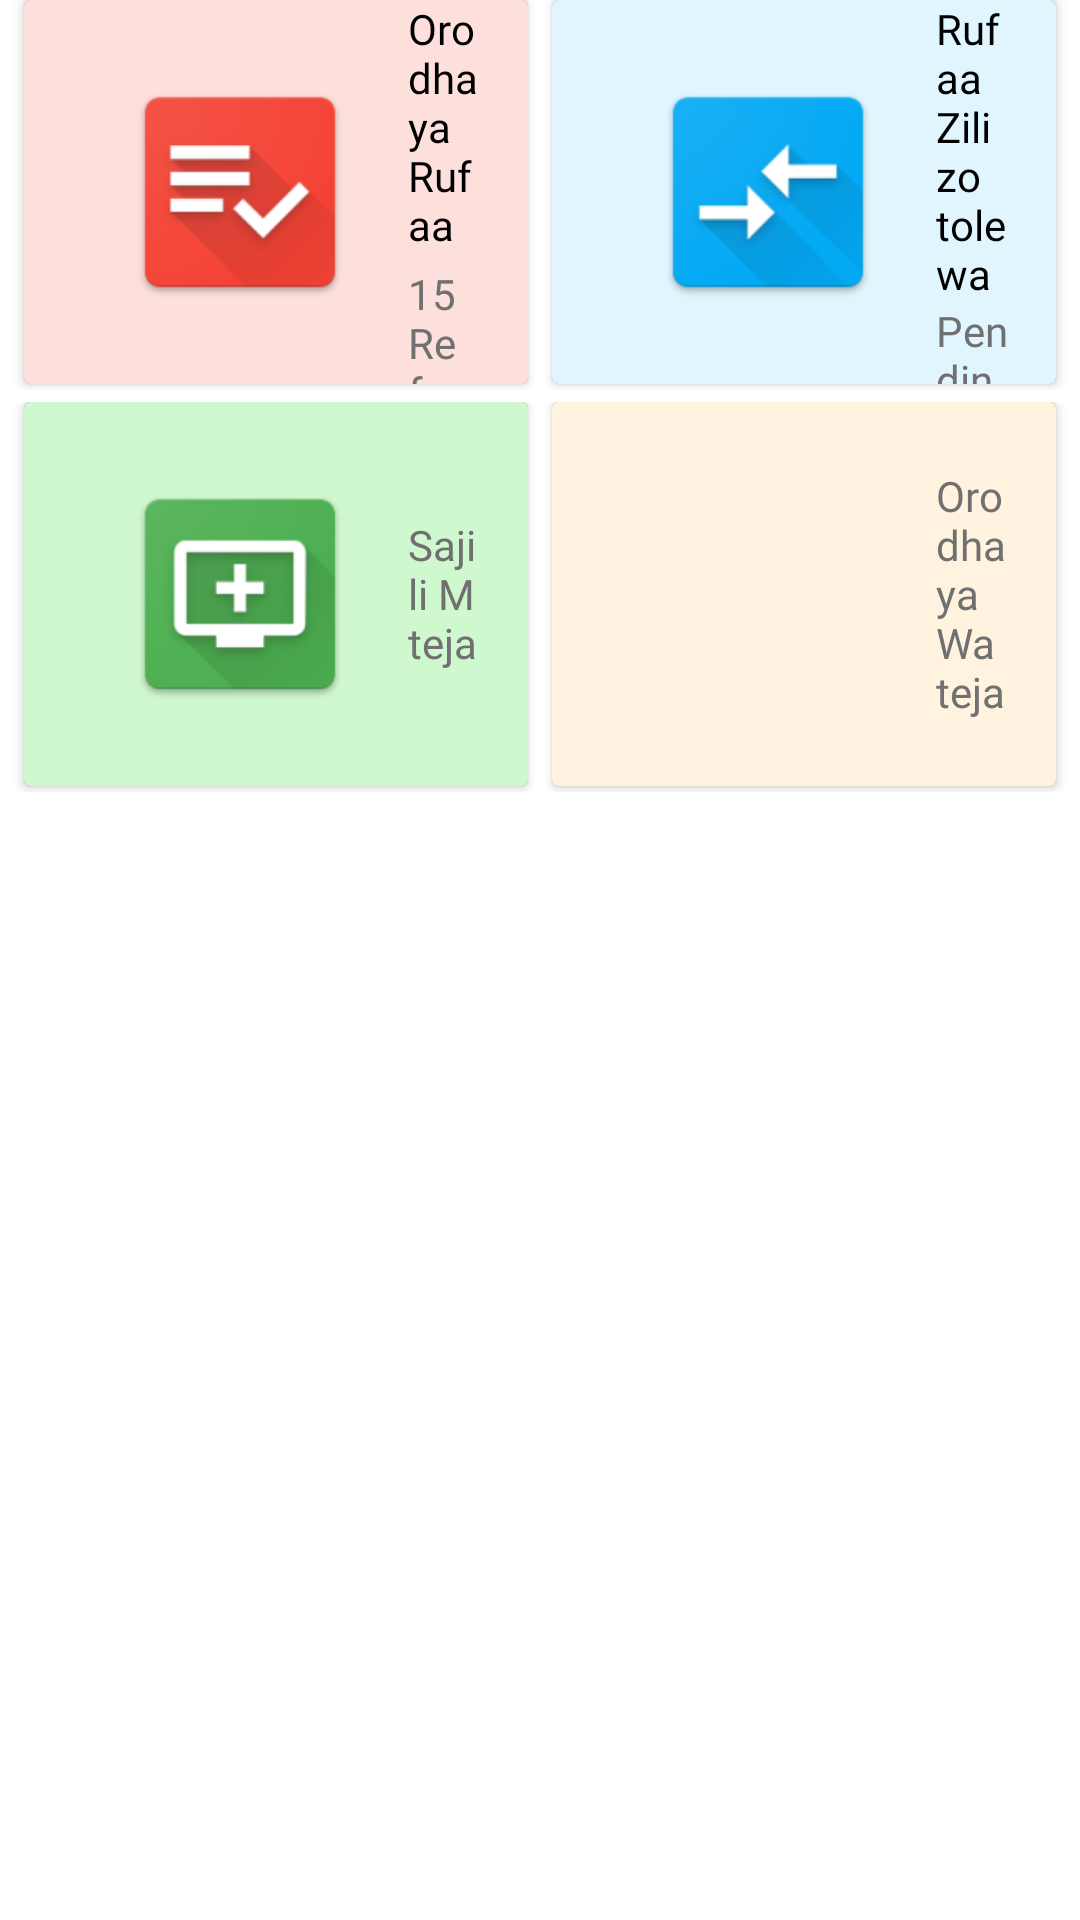

Here is an Android app screen rendered from its layout file. Give the layout XML and the strings, colors and styles it references.
<!-- AndroidManifest.xml: application theme AppTheme -->
<!-- res/layout/fragment_opd.xml -->
<?xml version="1.0" encoding="utf-8"?>
<LinearLayout xmlns:android="http://schemas.android.com/apk/res/android"
    android:orientation="vertical" android:layout_width="match_parent"
    android:layout_height="match_parent">

    <LinearLayout
        android:layout_width="match_parent"
        android:layout_height="match_parent"
        android:background="@color/white"
        android:orientation="vertical">

        <LinearLayout
            android:visibility="visible"
            android:layout_width="match_parent"
            android:layout_height="130dp">

            <android.support.v7.widget.CardView
                android:layout_width="0dp"
                android:layout_height="match_parent"
                android:layout_weight="1"
                android:id="@+id/opd_referral_list_card"
                android:layout_marginLeft="8dp"
                android:layout_marginRight="4dp"
                android:layout_marginBottom="2dp">

                <RelativeLayout
                    android:layout_width="match_parent"
                    android:layout_height="match_parent"
                    android:background="@color/red_050">

                    <ImageView
                        android:layout_width="80dp"
                        android:layout_height="80dp"
                        android:layout_centerVertical="true"
                        android:layout_marginLeft="32dp"
                        android:src="@mipmap/ic_list_red"
                        android:id="@+id/tb_refered_clients_icon"/>

                    <LinearLayout
                        android:layout_width="match_parent"
                        android:layout_height="wrap_content"
                        android:layout_toRightOf="@id/tb_refered_clients_icon"
                        android:layout_centerVertical="true"
                        android:orientation="vertical">

                        <TextView
                            android:layout_width="wrap_content"
                            android:layout_height="wrap_content"
                            android:textSize="14sp"
                            android:id="@+id/referal_list_text"
                            android:fontFamily="@font/roboto_regular"
                            android:layout_marginLeft="16dp"
                            android:layout_marginRight="16dp"
                            android:textColor="@color/black"
                            android:text="Orodha ya Rufaa"/>

                        <TextView
                            android:layout_width="wrap_content"
                            android:layout_height="wrap_content"
                            android:textSize="14sp"
                            android:fontFamily="@font/roboto_regular"
                            android:id="@+id/referal_count_text"
                            android:layout_marginLeft="16dp"
                            android:layout_marginRight="16dp"
                            android:layout_marginTop="4dp"
                            android:textColor="@color/card_grid_text"
                            android:text="15 Referals Unattended"/>

                        <LinearLayout
                            android:layout_width="wrap_content"
                            android:layout_height="wrap_content"
                            android:gravity="center_vertical"
                            android:layout_marginTop="4dp">

                            <TextView
                                android:layout_width="wrap_content"
                                android:layout_height="wrap_content"
                                android:textSize="13sp"
                                android:id="@+id/chw_referal_count_text"
                                android:layout_marginLeft="16dp"
                                android:layout_marginRight="16dp"
                                android:fontFamily="@font/roboto_regular"
                                android:textColor="@color/card_grid_tex"
                                android:text=""/>

                            <View
                                android:layout_width="1dp"
                                android:layout_height="13dp"
                                android:background="@color/red_400"/>

                            <TextView
                                android:layout_width="wrap_content"
                                android:layout_height="wrap_content"
                                android:textSize="13sp"
                                android:id="@+id/hf_referal_count_text"
                                android:layout_marginLeft="16dp"
                                android:fontFamily="@font/roboto_regular"
                                android:layout_marginRight="16dp"
                                android:textColor="@color/card_grid_tex"
                                android:text=""/>

                        </LinearLayout>

                    </LinearLayout>


                </RelativeLayout>

            </android.support.v7.widget.CardView>

            <android.support.v7.widget.CardView
                android:layout_width="0dp"
                android:layout_height="match_parent"
                android:layout_weight="1"
                android:id="@+id/refered_clients_card"
                android:layout_marginLeft="4dp"
                android:layout_marginRight="8dp"
                android:layout_marginBottom="2dp">

                <RelativeLayout
                    android:layout_width="match_parent"
                    android:layout_height="match_parent"
                    android:background="@color/light_blue_050">

                    <ImageView
                        android:layout_width="80dp"
                        android:layout_height="80dp"
                        android:layout_centerVertical="true"
                        android:layout_marginLeft="32dp"
                        android:src="@mipmap/ic_refered_blue"
                        android:id="@+id/refered_clients_icon"/>

                    <LinearLayout
                        android:layout_width="match_parent"
                        android:layout_height="wrap_content"
                        android:layout_toRightOf="@id/refered_clients_icon"
                        android:layout_centerVertical="true"
                        android:orientation="vertical">

                        <TextView
                            android:layout_width="wrap_content"
                            android:layout_height="wrap_content"
                            android:textSize="14sp"
                            android:layout_marginLeft="16dp"
                            android:layout_marginRight="16dp"
                            android:id="@+id/refered_clients_text"
                            android:fontFamily="@font/roboto_regular"
                            android:textColor="@color/black"
                            android:text="Rufaa Zilizotolewa"/>

                        <TextView
                            android:layout_width="wrap_content"
                            android:layout_height="wrap_content"
                            android:textSize="14sp"
                            android:fontFamily="@font/roboto_regular"
                            android:id="@+id/referal_feedback_count"
                            android:layout_marginLeft="16dp"
                            android:layout_marginRight="16dp"
                            android:textColor="@color/card_grid_text"
                            android:text="Pending Feedback : 0"/>

                    </LinearLayout>

                </RelativeLayout>

            </android.support.v7.widget.CardView>


        </LinearLayout>

        <LinearLayout
            android:layout_width="match_parent"
            android:layout_height="130dp"
            android:layout_marginTop="4dp">

            <android.support.v7.widget.CardView
                android:layout_width="0dp"
                android:layout_height="match_parent"
                android:layout_weight="1"
                android:id="@+id/opd_registration_card"
                android:layout_marginLeft="8dp"
                android:layout_marginRight="4dp"
                android:layout_marginBottom="2dp">

                <RelativeLayout
                    android:layout_width="match_parent"
                    android:layout_height="match_parent"
                    android:background="@color/green_050">

                    <ImageView
                        android:layout_width="80dp"
                        android:layout_height="80dp"
                        android:layout_centerVertical="true"
                        android:layout_marginLeft="32dp"
                        android:src="@mipmap/ic_new_green"
                        android:id="@+id/tb_referals_icon"/>

                    <TextView
                        android:layout_width="wrap_content"
                        android:layout_height="wrap_content"
                        android:textSize="14sp"
                        android:id="@+id/tb_referal_list_text"
                        android:layout_marginLeft="16dp"
                        android:layout_marginRight="16dp"
                        android:fontFamily="@font/roboto_bold"
                        android:layout_toRightOf="@id/tb_referals_icon"
                        android:textColor="@color/card_grid_text"
                        android:layout_centerVertical="true"
                        android:text="Sajili Mteja"/>

                </RelativeLayout>

            </android.support.v7.widget.CardView>

            <android.support.v7.widget.CardView
                android:layout_width="0dp"
                android:layout_height="match_parent"
                android:layout_weight="1"
                android:id="@+id/opd_client_list_card"
                android:layout_marginLeft="4dp"
                android:layout_marginRight="8dp"
                android:layout_marginBottom="2dp">

                <RelativeLayout
                    android:layout_width="match_parent"
                    android:layout_height="match_parent"
                    android:background="@color/orange_050">

                    <ImageView
                        android:layout_width="80dp"
                        android:layout_height="80dp"
                        android:layout_centerVertical="true"
                        android:layout_marginLeft="32dp"
                        android:id="@+id/client_list_image"
                        android:src="@mipmap/ic_clients_list"/>

                    <TextView
                        android:layout_width="wrap_content"
                        android:layout_height="wrap_content"
                        android:textSize="14sp"
                        android:id="@+id/client_list_text"
                        android:layout_marginLeft="16dp"
                        android:layout_marginRight="16dp"
                        android:fontFamily="@font/roboto_bold"
                        android:layout_toRightOf="@id/client_list_image"
                        android:textColor="@color/card_grid_text"
                        android:layout_centerVertical="true"
                        android:text="Orodha ya Wateja"/>


                </RelativeLayout>

            </android.support.v7.widget.CardView>



        </LinearLayout>


    </LinearLayout>

</LinearLayout>
<!-- resources referenced by this layout -->
<resources>
  <color name="black">#000</color>
  <color name="card_grid_tex">#ff8f8f8f</color>
  <color name="card_grid_text">#ff707070</color>
  <color name="green_050">#d0f8ce</color>
  <color name="light_blue_050">#e1f5fe</color>
  <color name="orange_050">#fff3e0</color>
  <color name="red_050">#fde0dc</color>
  <color name="red_400">#e84e40</color>
  <color name="white">#ffffff</color>
  <!-- mipmap ic_list_red: png bitmap (mipmap-hdpi, 4069 bytes) -->
  <!-- mipmap ic_new_green: png bitmap (mipmap-hdpi, 4379 bytes) -->
  <!-- mipmap ic_refered_blue: png bitmap (mipmap-hdpi, 4117 bytes) -->
  <style name="AppTheme" parent="Theme.AppCompat.NoActionBar">
          
          <item name="colorPrimary">@color/colorPrimary</item>
          <item name="colorPrimaryDark">@color/colorPrimaryDark</item>
          <item name="colorAccent">@color/colorAccent</item>
      </style>
  <color name="colorPrimary">#FAFAFA    </color>
  <color name="colorPrimaryDark">#1A746A</color>
  <color name="colorAccent">#00acc1</color>
</resources>
